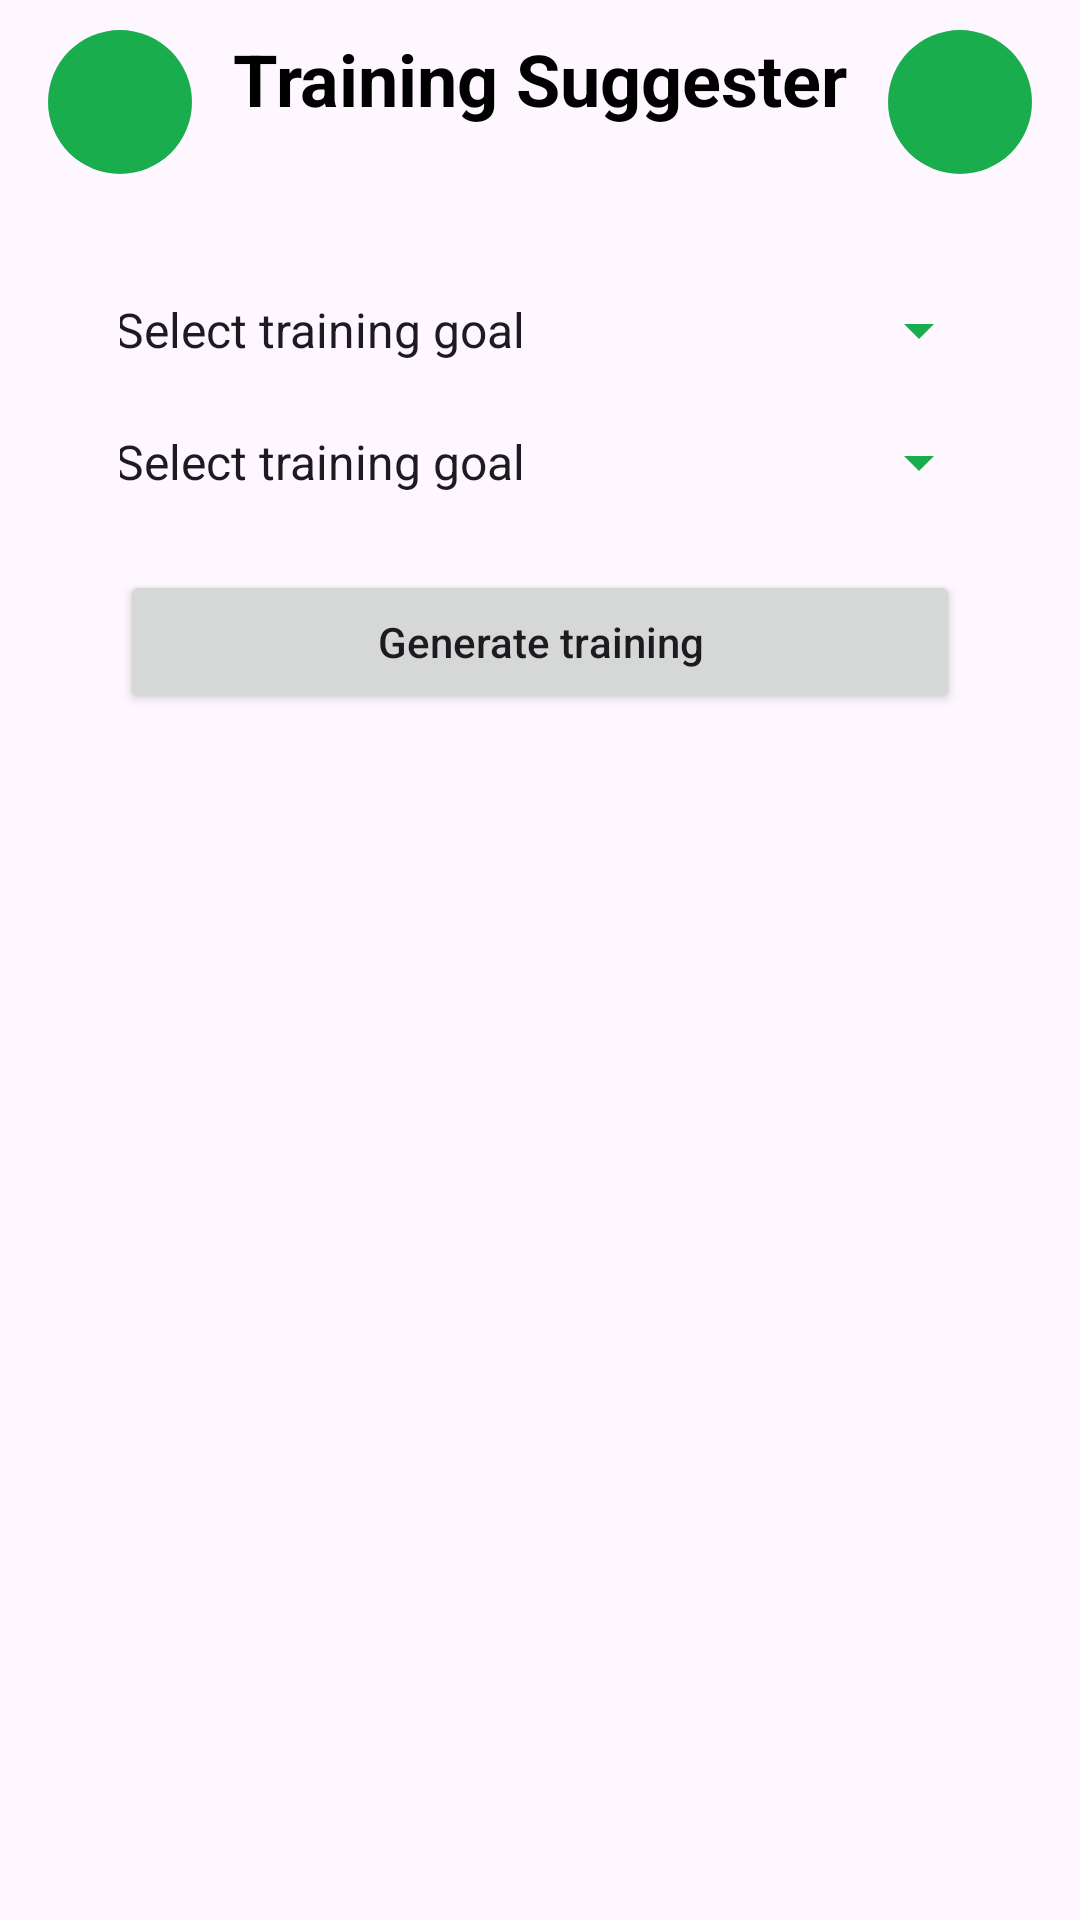

Produce the Android XML layout that renders to this screen, including the resource entries it uses.
<!-- AndroidManifest.xml: application theme Theme.FitnessApp -->
<!-- res/layout/fragment_training_generator.xml -->
<?xml version="1.0" encoding="utf-8"?>
<ScrollView xmlns:android="http://schemas.android.com/apk/res/android"
    xmlns:tools="http://schemas.android.com/tools"
    xmlns:app="http://schemas.android.com/apk/res-auto"
    android:layout_width="match_parent"
    android:layout_height="match_parent"
    tools:context=".fragments.TrainingGeneratorFragment">

    <LinearLayout
        android:layout_width="match_parent"
        android:layout_height="wrap_content"
        android:orientation="vertical"
        android:layout_gravity="center_horizontal">

        <androidx.constraintlayout.widget.ConstraintLayout
            android:layout_width="match_parent"
            android:layout_height="wrap_content">

            <ImageButton
                android:id="@+id/leftButton"
                android:layout_width="48dp"
                android:layout_height="48dp"
                android:contentDescription="Show trainings"
                android:src="@drawable/baseline_list_alt_24"
                android:background="@drawable/circle_background"
                app:layout_constraintTop_toTopOf="parent"
                app:layout_constraintBottom_toBottomOf="parent"
                app:layout_constraintHorizontal_chainStyle="packed"
                app:layout_constraintStart_toStartOf="parent"
                android:layout_marginTop="10dp"
                android:layout_marginStart="16dp"/>

            <TextView
                android:id="@+id/textTitle"
                android:layout_width="0dp"
                android:layout_height="wrap_content"
                android:text="Training Suggester"
                android:textSize="24sp"
                android:textStyle="bold"
                android:textColor="@color/black"
                android:gravity="center"
                app:layout_constraintTop_toTopOf="parent"
                app:layout_constraintStart_toStartOf="parent"
                app:layout_constraintEnd_toEndOf="parent"
                android:layout_marginTop="10dp"
                android:layout_marginBottom="16dp" />

            <ImageButton
                android:id="@+id/rightButton"
                android:layout_width="48dp"
                android:layout_height="48dp"
                android:contentDescription="Add training"
                android:src="@drawable/baseline_add_24"
                android:background="@drawable/circle_background"
                app:layout_constraintTop_toTopOf="parent"
                app:layout_constraintBottom_toBottomOf="parent"
                app:layout_constraintEnd_toEndOf="parent"
                android:layout_marginTop="10dp"
                android:layout_marginEnd="16dp"/>

        </androidx.constraintlayout.widget.ConstraintLayout>

        <androidx.constraintlayout.widget.ConstraintLayout
            android:layout_width="match_parent"
            android:layout_height="match_parent"
            android:padding="40dp">

            <Spinner
                android:id="@+id/spinnerActivityType"
                android:layout_width="300dp"
                android:layout_height="wrap_content"
                android:entries="@array/activity_types"
                android:backgroundTint="@color/green"
                app:layout_constraintTop_toTopOf="parent"
                app:layout_constraintStart_toStartOf="parent"
                app:layout_constraintEnd_toEndOf="parent" />

            <Spinner
                android:id="@+id/spinnerGoals"
                android:layout_width="300dp"
                android:layout_height="wrap_content"
                app:layout_constraintTop_toBottomOf="@id/spinnerActivityType"
                android:entries="@array/activity_goals"
                android:backgroundTint="@color/green"
                android:layout_marginTop="20dp"
                app:layout_constraintStart_toStartOf="parent"
                app:layout_constraintEnd_toEndOf="parent" />

            <Button
                android:id="@+id/btnGenerateTraining"
                android:layout_width="0dp"
                android:layout_height="wrap_content"
                android:text="Generate training"
                android:textAllCaps="false"
                android:layout_marginTop="24dp"
                app:layout_constraintTop_toBottomOf="@id/spinnerGoals"
                app:layout_constraintStart_toStartOf="parent"
                app:layout_constraintEnd_toEndOf="parent" />

            <ProgressBar
                android:id="@+id/cooldownProgressBar"
                style="?android:attr/progressBarStyleHorizontal"
                android:layout_width="match_parent"
                android:layout_height="wrap_content"
                android:layout_marginTop="8dp"
                android:max="43200"
                android:progress="0"
                app:layout_constraintTop_toBottomOf="@id/btnGenerateTraining"
                app:layout_constraintStart_toStartOf="parent"
                app:layout_constraintEnd_toEndOf="parent"
                android:visibility="gone" />

            <TextView
                android:id="@+id/cooldownCountdownText"
                android:layout_width="match_parent"
                android:layout_height="wrap_content"
                android:text="Sljedeći trening dostupan za: 00:00:00"
                android:gravity="center"
                app:layout_constraintTop_toBottomOf="@id/cooldownProgressBar"
                app:layout_constraintStart_toStartOf="parent"
                app:layout_constraintEnd_toEndOf="parent"
                android:layout_marginTop="4dp"
                android:textAppearance="?android:attr/textAppearanceSmall"
                android:visibility="gone" />


        </androidx.constraintlayout.widget.ConstraintLayout>

        <androidx.cardview.widget.CardView
            android:id="@+id/trainingCard"
            android:layout_width="match_parent"
            android:layout_height="wrap_content"
            android:layout_marginTop="25dp"
            android:visibility="gone"
            app:cardCornerRadius="15dp"
            app:cardElevation="5dp"
            app:layout_constraintTop_toBottomOf="@id/btnGenerateTraining"
            app:layout_constraintStart_toStartOf="parent"
            app:layout_constraintEnd_toEndOf="parent">

            <LinearLayout
                android:layout_width="match_parent"
                android:layout_height="wrap_content"
                android:orientation="vertical"
                android:padding="15dp">

                <TextView
                    android:id="@+id/tv_training_header"
                    android:layout_width="wrap_content"
                    android:layout_height="wrap_content"
                    android:text="Current training plan"
                    android:textSize="20sp"
                    android:paddingTop="25dp"/>

                <androidx.gridlayout.widget.GridLayout
                    android:id="@+id/trainingGrid"
                    android:layout_width="match_parent"
                    android:layout_height="wrap_content"
                    app:useDefaultMargins="true"
                    app:alignmentMode="alignMargins"
                    app:columnCount="2"
                    app:rowCount="2">
                    
                    <LinearLayout
                        android:layout_width="0dp"
                        android:layout_height="wrap_content"
                        android:orientation="vertical"
                        android:padding="12dp"
                        android:layout_margin="4dp"
                        android:background="@drawable/rounded_box_design_1"
                        app:layout_columnWeight="1"
                        app:layout_rowWeight="1">
                        <TextView
                            android:id="@+id/label_duration"
                            style="@style/TrainingLabel"
                            android:text="Duration (min)"/>

                        <TextView android:id="@+id/tv_training_duration"
                            style="@style/TrainingFieldStyle"/>

                    </LinearLayout>

                <LinearLayout
                    android:layout_width="0dp"
                    android:layout_height="wrap_content"
                    android:orientation="vertical"
                    android:padding="12dp"
                    android:layout_margin="4dp"
                    android:background="@drawable/rounded_box_design_2"
                    android:backgroundTint="@color/green"
                    app:layout_columnWeight="1"
                    app:layout_rowWeight="1">

                    <TextView
                        android:id="@+id/label_rest"
                        style="@style/TrainingLabel"
                        android:text="Rest (min)"/>

                    <TextView android:id="@+id/tv_training_rest"
                        style="@style/TrainingFieldStyle"/>

                </LinearLayout>

                <LinearLayout
                    android:layout_width="0dp"
                    android:layout_height="wrap_content"
                    android:orientation="vertical"
                    android:padding="12dp"
                    android:layout_margin="4dp"
                    android:background="@drawable/rounded_box_design_1"
                    android:backgroundTint="@color/green"
                    app:layout_columnWeight="1"
                    app:layout_rowWeight="1">

                    <TextView
                        android:id="@+id/label_pace"
                        style="@style/TrainingLabel"
                        android:text="Pace (km/h)"/>

                    <TextView android:id="@+id/tv_training_pace"
                        style="@style/TrainingFieldStyle"/>

                </LinearLayout>

                <LinearLayout
                    android:layout_width="0dp"
                    android:layout_height="wrap_content"
                    android:orientation="vertical"
                    android:padding="12dp"
                    android:layout_margin="4dp"
                    android:background="@drawable/rounded_box_design_1"
                    app:layout_columnWeight="1"
                    app:layout_rowWeight="1">

                    <TextView
                        android:id="@+id/label_distance"
                        style="@style/TrainingLabel"
                        android:text="Distance (km)"/>

                    <TextView android:id="@+id/tv_training_distance"
                        style="@style/TrainingFieldStyle"/>

                </LinearLayout>
                </androidx.gridlayout.widget.GridLayout>
            </LinearLayout>
        </androidx.cardview.widget.CardView>
    </LinearLayout>

</ScrollView>
<!-- resources referenced by this layout -->
<resources>
  <string-array name="activity_goals">
          <item>@string/select_training_goal_default_value</item>
      </string-array>
  <string-array name="activity_types">
          <item>@string/select_training_type_default_value</item>
          <item>Walk</item>
          <item>Run</item>
      </string-array>
  <color name="black">#FF000000</color>
  <color name="green">#1aad4e</color>
  <!-- drawable circle_background (drawable) -->
  <?xml version="1.0" encoding="utf-8"?>
  <shape xmlns:android="http://schemas.android.com/apk/res/android"
      android:shape="oval">
      <solid android:color="@color/green" /> 
  </shape>
  <!-- drawable rounded_box_design_1 (drawable) -->
  <?xml version="1.0" encoding="utf-8"?>
  <shape xmlns:android="http://schemas.android.com/apk/res/android"
      android:shape="rectangle">
      <solid android:color="@color/second_green" />
      <corners android:radius="12dp" />
      <padding
          android:left="8dp"
          android:top="8dp"
          android:right="8dp"
          android:bottom="8dp" />
  </shape>
  <!-- drawable rounded_box_design_2 (drawable) -->
  <?xml version="1.0" encoding="utf-8"?>
  <shape xmlns:android="http://schemas.android.com/apk/res/android"
      android:shape="rectangle">
      <solid android:color="@color/third_green" />
      <corners android:radius="12dp" />
      <padding
          android:left="8dp"
          android:top="8dp"
          android:right="8dp"
          android:bottom="8dp" />
  </shape>
  <style name="TrainingFieldStyle">
          <item name="android:layout_width">match_parent</item>
          <item name="android:layout_height">wrap_content</item>
          <item name="android:textSize">16sp</item>
          <item name="android:paddingTop">4dp</item>
      </style>
  <style name="TrainingLabel">
          <item name="android:textColor">@android:color/black</item>
          <item name="android:textSize">14sp</item>
          <item name="android:layout_width">wrap_content</item>
          <item name="android:layout_height">wrap_content</item>
      </style>
  <style name="Theme.FitnessApp" parent="Base.Theme.FitnessApp" />
  <string name="select_training_goal_default_value">Select training goal</string>
  <string name="select_training_type_default_value">Select training goal</string>
  <color name="second_green">#a2eba8</color>
  <color name="third_green">#79a87d</color>
  <style name="Base.Theme.FitnessApp" parent="Theme.Material3.DayNight.NoActionBar">
          <item name="colorPrimary">#1aad4e</item>
          
      </style>
</resources>
